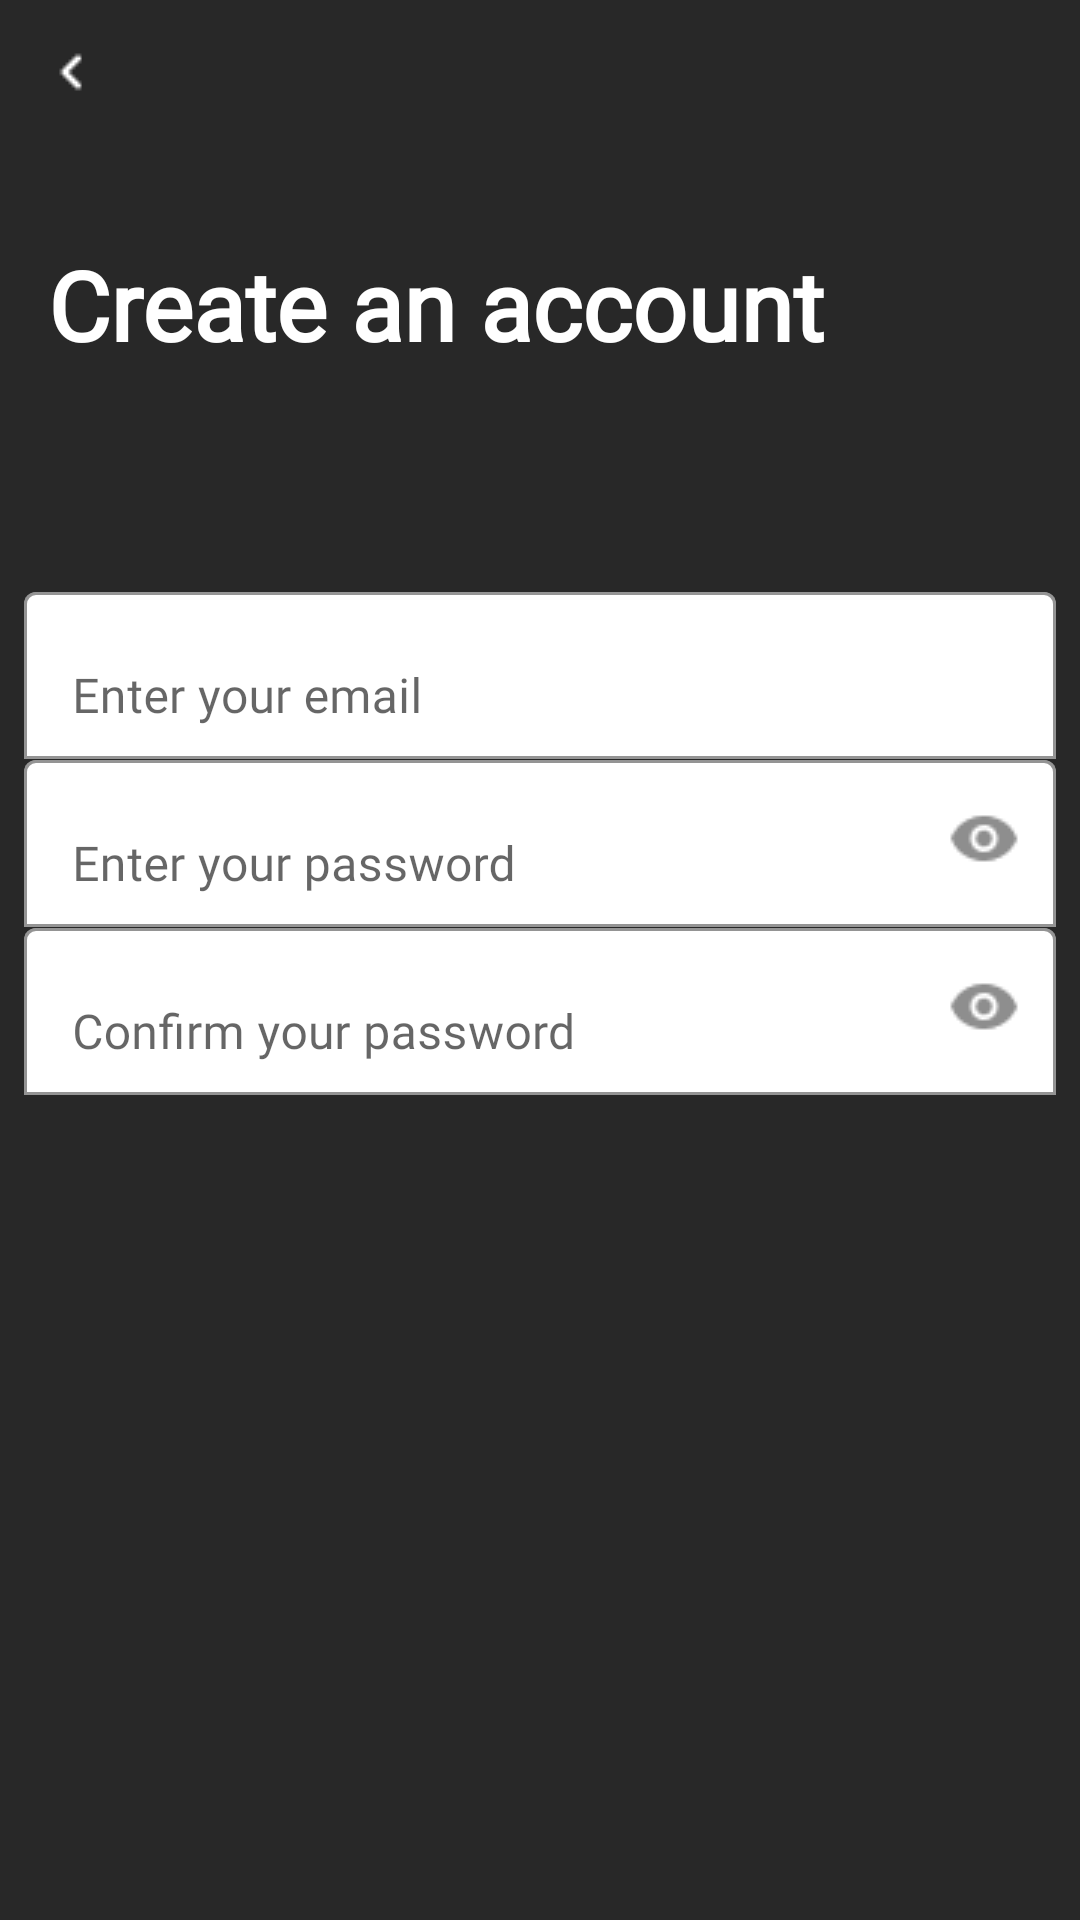

The Android layout XML behind this screen, and the referenced resources:
<!-- AndroidManifest.xml: application theme Theme.Check_timer -->
<!-- res/layout/register_email_password.xml -->
<?xml version="1.0" encoding="utf-8"?>
<androidx.constraintlayout.widget.ConstraintLayout xmlns:android="http://schemas.android.com/apk/res/android"
    android:layout_width="match_parent"
    android:layout_height="match_parent"
    xmlns:tools="http://schemas.android.com/tools"
    xmlns:app="http://schemas.android.com/apk/res-auto">

    <RelativeLayout
        android:layout_width="match_parent"
        android:layout_height="match_parent"
        android:background="#282828" />

    
    <ImageView
        android:layout_width="24dp"
        android:layout_height="24dp"
        android:id="@+id/leftIconImageView"
        android:layout_marginStart="12dp"
        android:layout_marginTop="12dp"
        android:contentDescription="@string/image_description"
        android:padding="1dp"
        android:scaleType="center"
        android:src="@drawable/icon_left"
        app:layout_constraintStart_toStartOf="parent"
        app:layout_constraintTop_toTopOf="parent"/>

    
    <TextView
        android:layout_width="300dp"
        android:layout_height="42dp"
        android:id="@+id/createAccountTextView"
        android:layout_marginStart="16dp"
        android:layout_marginTop="80dp"
        android:text="Create an account"
        android:textStyle="bold"
        android:textColor="#FFFFFF"
        android:textSize="32sp"
        android:lineHeight="41.6sp"
        android:fontFamily="@font/suit_variable"
        android:fontWeight="700"
        app:layout_constraintStart_toStartOf="parent"
        app:layout_constraintTop_toTopOf="parent"
        tools:ignore="HardcodedText" />

    <com.google.android.material.textfield.TextInputLayout
        android:layout_width="match_parent"
        android:layout_height="wrap_content"
        android:id="@+id/emailInputLayout"
        android:layout_marginStart="8dp"
        android:layout_marginEnd="8dp"
        android:layout_marginTop="192dp"
        app:boxBackgroundColor="#FFFFFFFF"
        app:boxBackgroundMode="outline"
        app:boxCornerRadii="20dp"
        app:layout_constraintStart_toStartOf="parent"
        app:layout_constraintEnd_toEndOf="parent"
        app:layout_constraintTop_toTopOf="parent">

        <com.google.android.material.textfield.TextInputEditText
            android:layout_width="match_parent"
            android:layout_height="wrap_content"
            android:hint="Enter your email"
            android:fontFamily="@font/suit_variable"
            tools:ignore="HardcodedText" />

    </com.google.android.material.textfield.TextInputLayout>

    <com.google.android.material.textfield.TextInputLayout
        android:layout_width="match_parent"
        android:layout_height="wrap_content"
        android:id="@+id/passwordInputLayout"
        android:layout_marginStart="8dp"
        android:layout_marginEnd="8dp"
        android:layout_marginTop="248dp"
        app:boxBackgroundColor="#FFFFFFFF"
        app:boxBackgroundMode="outline"
        app:boxCornerRadii="20dp"
        app:layout_constraintStart_toStartOf="parent"
        app:layout_constraintEnd_toEndOf="parent"
        app:layout_constraintTop_toTopOf="parent">

        <com.google.android.material.textfield.TextInputEditText
            android:layout_width="match_parent"
            android:layout_height="wrap_content"
            android:hint="Enter your password"
            android:fontFamily="@font/suit_variable"
            tools:ignore="HardcodedText" />

    </com.google.android.material.textfield.TextInputLayout>

    <ImageView
        android:id="@+id/visibility_on"
        android:layout_width="24dp"
        android:layout_height="24dp"
        android:layout_marginEnd="20dp"
        android:layout_marginTop="268dp"
        android:src="@drawable/icon_visibility_on"
        app:layout_constraintEnd_toEndOf="parent"
        app:layout_constraintTop_toTopOf="parent"/>

    <com.google.android.material.textfield.TextInputLayout
        android:layout_width="match_parent"
        android:layout_height="wrap_content"
        android:id="@+id/passwordComfirmLayout"
        android:layout_marginStart="8dp"
        android:layout_marginEnd="8dp"
        android:layout_marginTop="304dp"
        app:boxBackgroundColor="#FFFFFFFF"
        app:boxBackgroundMode="outline"
        app:boxCornerRadii="20dp"
        app:layout_constraintStart_toStartOf="parent"
        app:layout_constraintEnd_toEndOf="parent"
        app:layout_constraintTop_toTopOf="parent">

        <com.google.android.material.textfield.TextInputEditText
            android:layout_width="match_parent"
            android:layout_height="wrap_content"
            android:hint="Confirm your password"
            android:fontFamily="@font/suit_variable"
            tools:ignore="HardcodedText" />

    </com.google.android.material.textfield.TextInputLayout>

    <ImageView
        android:id="@+id/visibility2_on"
        android:layout_width="24dp"
        android:layout_height="24dp"
        android:layout_marginEnd="20dp"
        android:layout_marginTop="324dp"
        android:src="@drawable/icon_visibility_on"
        app:layout_constraintEnd_toEndOf="parent"
        app:layout_constraintTop_toTopOf="parent"/>

    
    <Button
        android:layout_width="395dp"
        android:layout_height="56dp"
        android:id="@+id/continueButton"
        android:layout_marginTop="650dp"
        android:layout_marginStart="8dp"
        android:backgroundTint="#2EE62E"
        android:fontWeight="500"
        android:gravity="center"
        android:lineHeight="18.2sp"
        android:text="Continue"
        android:textColor="#000000"
        android:textSize="14sp"
        app:layout_constraintStart_toStartOf="parent"
        app:layout_constraintEnd_toEndOf="parent"
        app:layout_constraintTop_toTopOf="parent"
        tools:ignore="HardcodedText" />

</androidx.constraintlayout.widget.ConstraintLayout>
<!-- resources referenced by this layout -->
<resources>
  <!-- drawable icon_left: png bitmap (drawable, 184 bytes) -->
  <!-- drawable icon_visibility_on: png bitmap (drawable, 549 bytes) -->
  <style name="Theme.Check_timer" parent="Theme.MaterialComponents.DayNight.DarkActionBar">
          
          <item name="colorPrimary">@color/purple_500</item>
          <item name="colorPrimaryVariant">@color/purple_700</item>
          <item name="colorOnPrimary">@color/white</item>
          
          <item name="colorSecondary">@color/teal_200</item>
          <item name="colorSecondaryVariant">@color/teal_700</item>
          <item name="colorOnSecondary">@color/black</item>
          
          <item name="android:statusBarColor">?attr/colorPrimaryVariant</item>
          
      </style>
  <!-- not gathered from this repository: default colours our renderer supplied (Android Studio template values) -->
  <color name="purple_500">#FF6200EE</color>
  <color name="purple_700">#FF3700B3</color>
  <color name="teal_200">#FF03DAC5</color>
  <color name="teal_700">#FF018786</color>
  <color name="black">#FF000000</color>
  <color name="white">#FFFFFFFF</color>
</resources>
